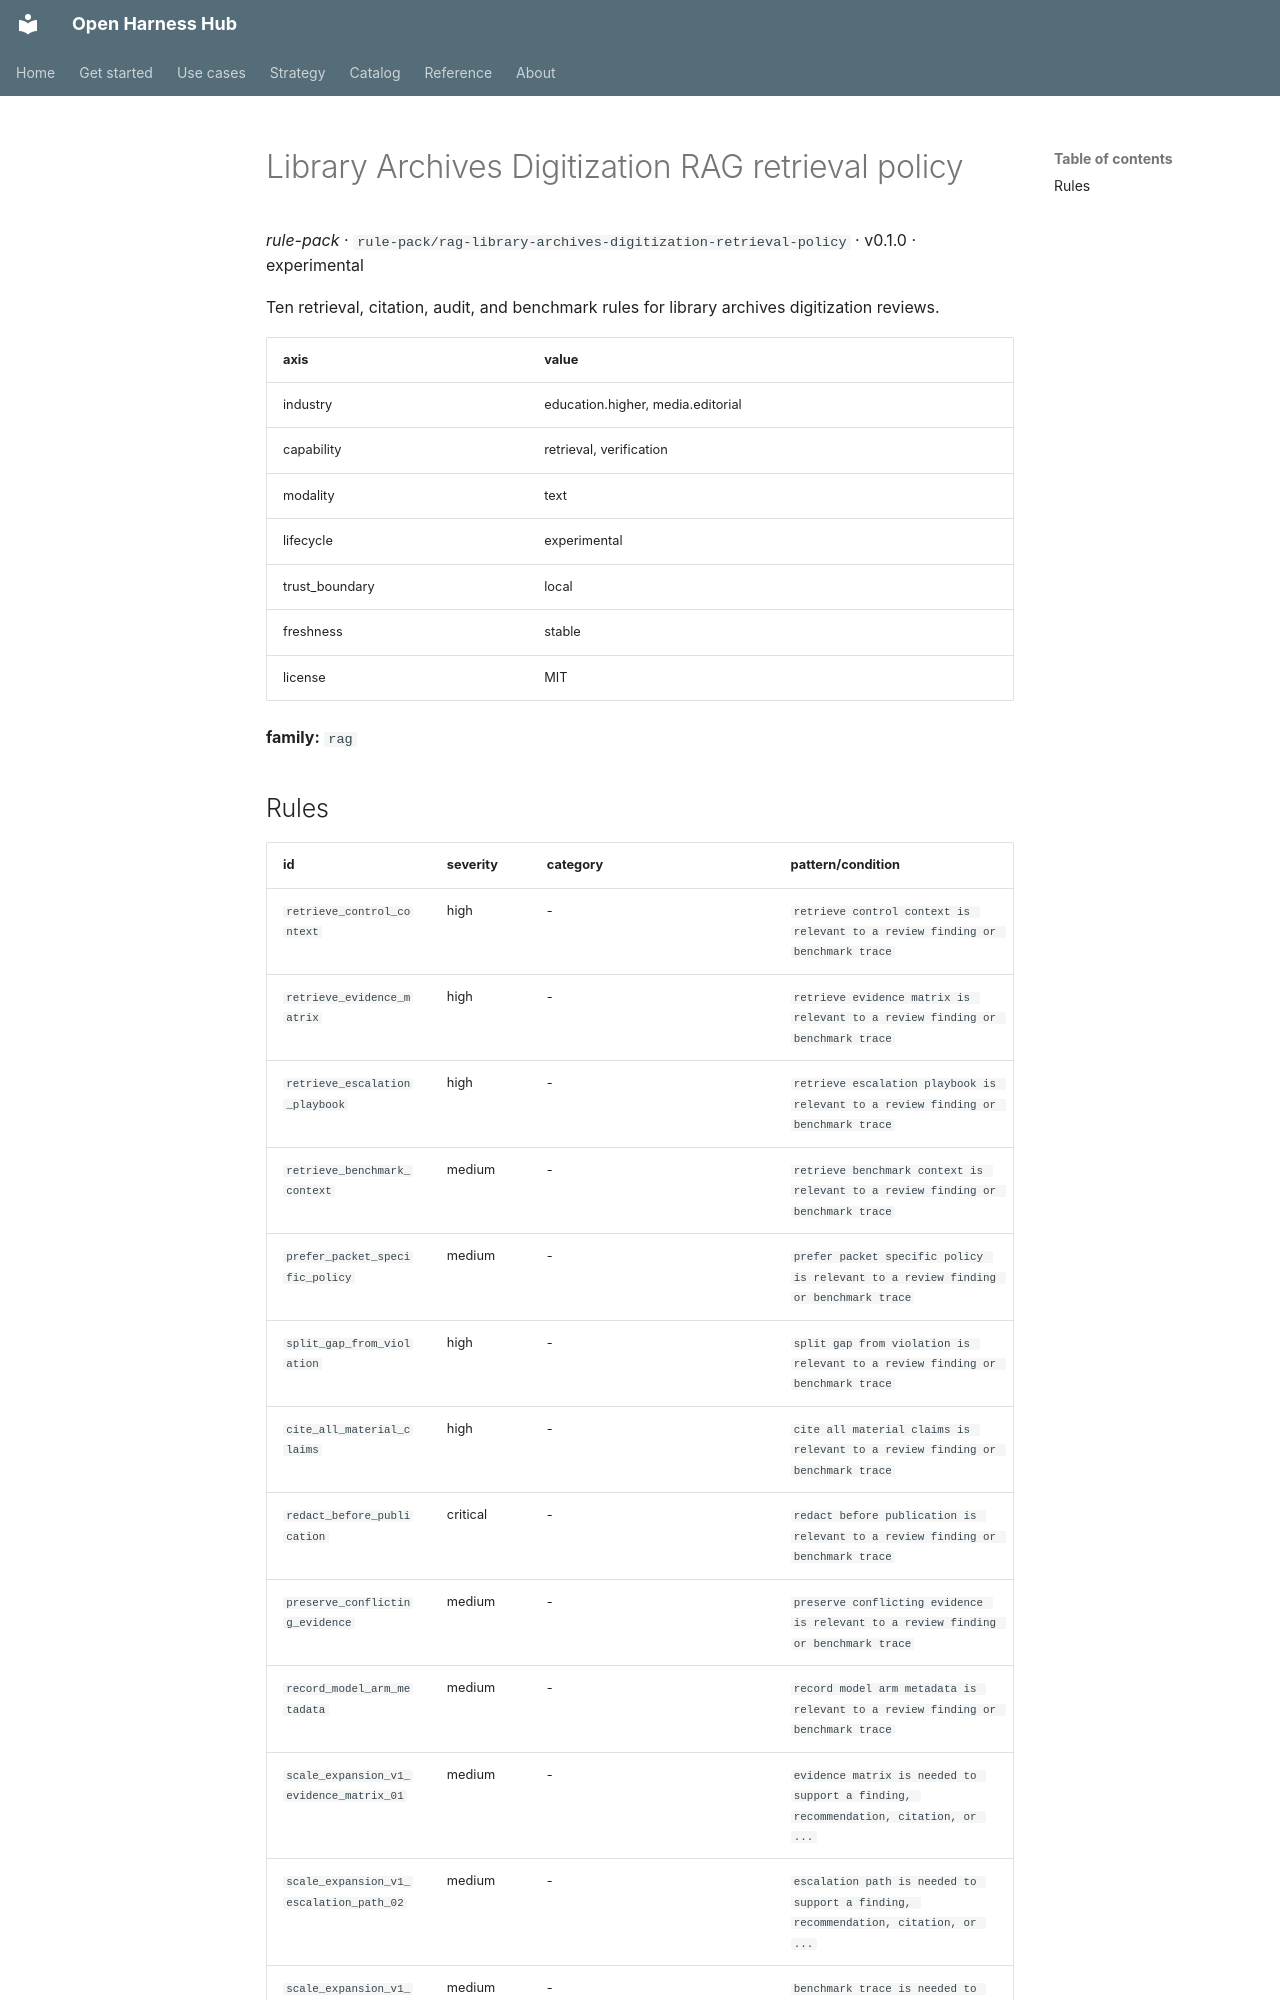

repository: Amarel-Taylor-Scott/open-harness-hub · page: catalog/rule-pack_rag-library-archives-digitization-retrieval-policy/index.html · generator: mkdocs

# Library Archives Digitization RAG retrieval policy

*rule-pack* · `rule-pack/rag-library-archives-digitization-retrieval-policy` · v0.1.0 · experimental

Ten retrieval, citation, audit, and benchmark rules for library archives digitization reviews.

| axis | value |
|---|---|
| industry | education.higher, media.editorial |
| capability | retrieval, verification |
| modality | text |
| lifecycle | experimental |
| trust_boundary | local |
| freshness | stable |
| license | MIT |



**family:** `rag`
